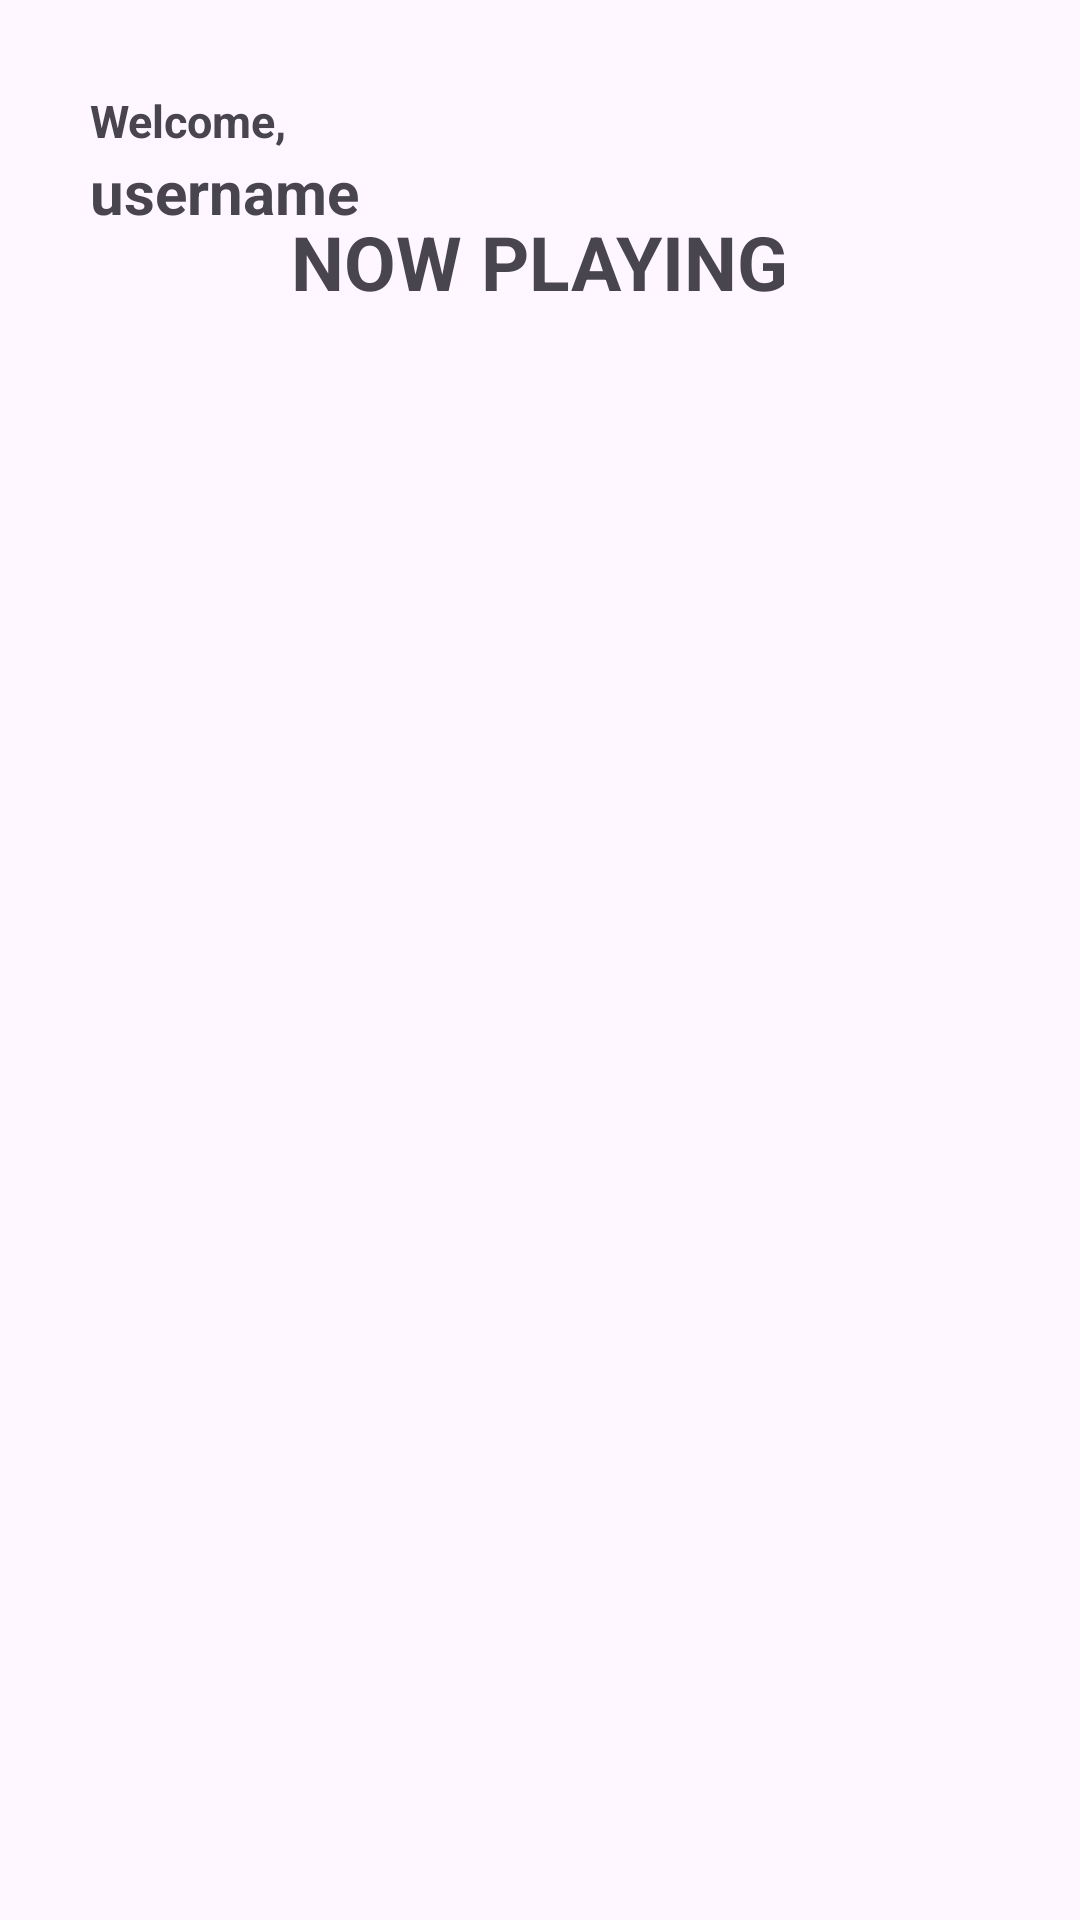

Android layout source for this screen:
<!-- AndroidManifest.xml: application theme Theme.MovieTicket20 -->
<!-- res/layout/fragment_home.xml -->
<?xml version="1.0" encoding="utf-8"?>
<RelativeLayout xmlns:android="http://schemas.android.com/apk/res/android"
    xmlns:app="http://schemas.android.com/apk/res-auto"
    xmlns:tools="http://schemas.android.com/tools"
    android:layout_width="match_parent"
    android:layout_height="match_parent"
    tools:context=".fragments.fragmenthome">

    <TextView
        android:id="@+id/welcome"
        android:layout_width="wrap_content"
        android:layout_height="wrap_content"
        android:text="Welcome,"
        android:textSize="15sp"
        android:layout_marginTop="30dp"
        android:layout_marginStart="30dp"
        android:textStyle="bold"/>

    <TextView
        android:id="@+id/username_home"
        android:layout_width="wrap_content"
        android:layout_height="wrap_content"
        android:text="username"
        android:layout_below="@id/welcome"
        android:layout_alignStart="@id/welcome"
        android:textSize="20sp"
        android:textStyle="bold"/>

    <ImageView
        android:layout_width="100dp"
        android:layout_height="40dp"
        android:src="@drawable/mtixlogo"
        android:layout_alignTop="@id/welcome"
        android:layout_alignParentEnd="true"
        android:layout_marginEnd="30dp"/>

    <TextView
        android:id="@+id/now_playing"
        android:layout_width="wrap_content"
        android:layout_height="wrap_content"
        android:text="NOW PLAYING"
        android:layout_below="@id/welcome"
        android:layout_centerHorizontal="true"
        android:layout_marginTop="20dp"
        android:textSize="25sp"
        android:textStyle="bold"/>

    <LinearLayout
        android:layout_width="match_parent"
        android:layout_height="wrap_content"
        android:orientation="vertical"
        android:layout_below="@id/now_playing">
        <androidx.recyclerview.widget.RecyclerView
            android:id="@+id/rv_movie"
            tools:listitem="@layout/item_movie"
            tools:itemCount="10"
            android:layout_width="match_parent"
            android:layout_height="wrap_content"/>
    </LinearLayout>
</RelativeLayout>
<!-- res/layout/item_movie.xml (included above) -->
<?xml version="1.0" encoding="utf-8"?>
<RelativeLayout xmlns:android="http://schemas.android.com/apk/res/android"
    xmlns:app="http://schemas.android.com/apk/res-auto"
    android:layout_width="match_parent"
    android:layout_height="wrap_content"
    android:layout_marginTop="5dp">

    <androidx.cardview.widget.CardView
        android:id="@+id/moviecard"
        android:layout_width="350dp"
        android:layout_height="180dp"
        android:layout_centerHorizontal="true"
        android:layout_marginTop="10dp"
        android:backgroundTint="@color/white"
        app:cardCornerRadius="10dp"
        app:cardElevation="10dp"
        app:cardPreventCornerOverlap="true"
        app:cardUseCompatPadding="true">

        <RelativeLayout
            android:layout_width="wrap_content"
            android:layout_height="wrap_content">

            <ImageView
                android:id="@+id/movie_image"
                android:layout_width="109dp"
                android:layout_height="wrap_content"
                android:src="@drawable/load"/>

            <TextView
                android:id="@+id/txt_movie_title"
                android:layout_width="wrap_content"
                android:layout_height="wrap_content"
                android:layout_marginStart="10dp"
                android:layout_marginTop="10dp"
                android:layout_marginEnd="10dp"
                android:layout_marginBottom="10dp"
                android:layout_toRightOf="@id/movie_image"
                android:text="Movie Title"
                android:textSize="15sp"
                android:textStyle="bold" />

            <LinearLayout
                android:id="@+id/DirectNameRateR"
                android:layout_width="wrap_content"
                android:layout_height="wrap_content"
                android:layout_below="@id/txt_movie_title"
                android:layout_alignStart="@id/txt_movie_title">

                <TextView
                    android:id="@+id/txt_movie_director"
                    android:layout_width="wrap_content"
                    android:layout_height="wrap_content"
                    android:text="Movie Director" />

                <TextView
                    android:id="@+id/int_movie_rateR"
                    android:layout_width="wrap_content"
                    android:layout_height="wrap_content"
                    android:text="17"
                    android:layout_marginStart="10dp" />

                <TextView
                    android:layout_width="wrap_content"
                    android:layout_height="wrap_content"
                    android:text="+" />
            </LinearLayout>

            <LinearLayout
                android:layout_width="wrap_content"
                android:layout_height="wrap_content"
                android:layout_alignParentEnd="true"
                android:layout_marginTop="100dp"
                android:layout_marginEnd="30dp">

                <ImageView
                    android:id="@+id/image_star"
                    android:layout_width="18dp"
                    android:layout_height="18dp"
                    android:src="@drawable/star"
                    android:layout_marginRight="5dp" />

                <TextView
                    android:id="@+id/int_movie_rateS"
                    android:layout_width="wrap_content"
                    android:layout_height="wrap_content"
                    android:text="5"/>
            </LinearLayout>
        </RelativeLayout>
    </androidx.cardview.widget.CardView>
</RelativeLayout>
<!-- resources referenced by this layout -->
<resources>
  <color name="white">#FFFFFFFF</color>
  <!-- drawable load: png bitmap (drawable, 7382 bytes) -->
  <!-- drawable star: png bitmap (drawable, 312 bytes) -->
  <style name="Theme.MovieTicket20" parent="Base.Theme.MovieTicket20" />
  <style name="Base.Theme.MovieTicket20" parent="Theme.Material3.DayNight.NoActionBar">
          <item name="android:statusBarColor">@color/blue</item>
  
          
          
      </style>
  <color name="blue">#138da5</color>
</resources>
